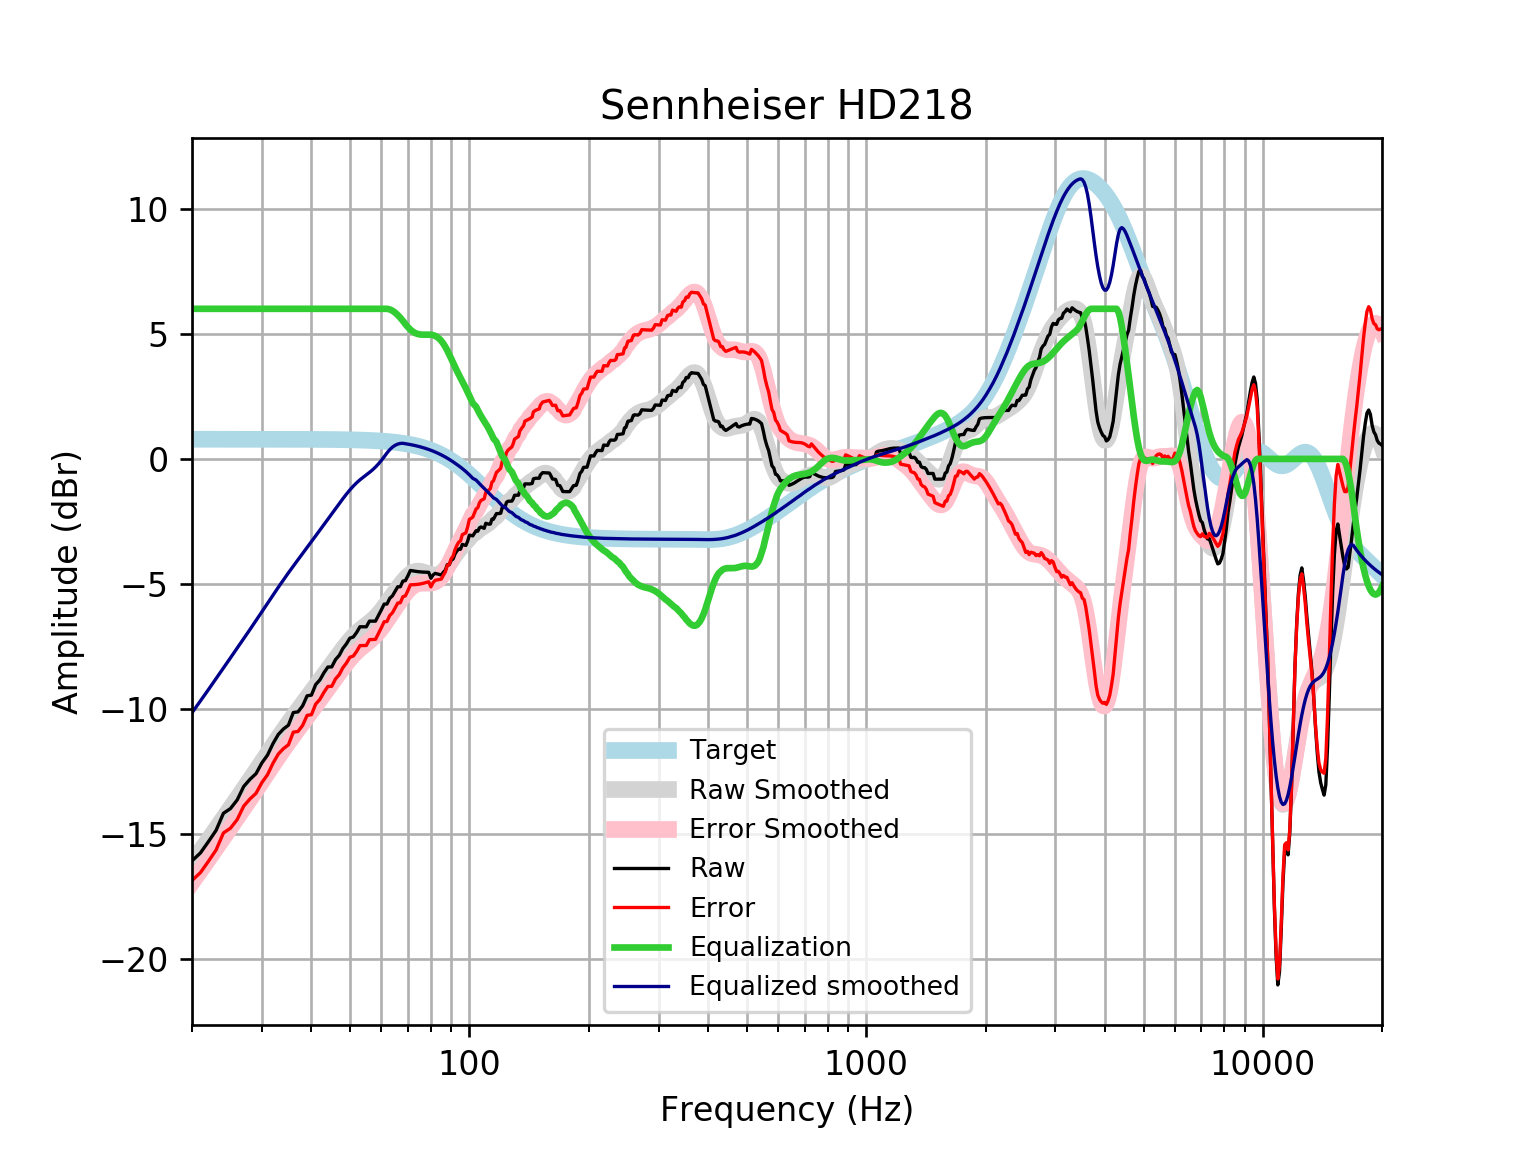

Values plotted in this chart, from the file beside it:
frequency, raw, error, smoothed, error_smoothed, equalization, equalized_raw, equalized_smoothed, target
20, -16.07, -16.85, -16.15, -16.93, 6, -10.07, -10.15, 0.7859
21, -15.75, -16.54, -15.68, -16.46, 6.0, -9.751, -9.677, 0.7859
22, -15.3, -16.09, -15.22, -16.01, 6.0, -9.299, -9.222, 0.7858
23, -14.85, -15.63, -14.78, -15.57, 6, -8.847, -8.783, 0.7858
24, -14.17, -14.95, -14.36, -15.14, 6, -8.166, -8.359, 0.7858
25, -13.98, -14.76, -13.95, -14.74, 6, -7.977, -7.953, 0.7857
26, -13.63, -14.42, -13.56, -14.35, 6.0, -7.63, -7.562, 0.7857
27, -13.09, -13.88, -13.18, -13.97, 6.0, -7.094, -7.184, 0.7856
28, -12.81, -13.59, -12.82, -13.6, 6.0, -6.807, -6.818, 0.7855
29, -12.58, -13.37, -12.46, -13.25, 6, -6.581, -6.46, 0.7854
30, -12.15, -12.94, -12.11, -12.9, 6.0, -6.152, -6.111, 0.7852
31, -11.84, -12.62, -11.77, -12.56, 6, -5.839, -5.772, 0.785
32, -11.38, -12.16, -11.44, -12.23, 6, -5.38, -5.445, 0.7848
33, -11.01, -11.8, -11.13, -11.92, 6.0, -5.015, -5.132, 0.7846
34, -10.8, -11.58, -10.83, -11.62, 6, -4.796, -4.834, 0.7843
35, -10.64, -11.43, -10.55, -11.34, 6, -4.644, -4.552, 0.7839
36, -10.14, -10.92, -10.28, -11.07, 6, -4.139, -4.285, 0.7835
37, -10.11, -10.89, -10.03, -10.81, 6.0, -4.111, -4.029, 0.783
38, -9.872, -10.65, -9.782, -10.56, 6, -3.872, -3.782, 0.7824
39, -9.47, -10.25, -9.541, -10.32, 6.0, -3.47, -3.541, 0.7818
40, -9.442, -10.22, -9.306, -10.09, 6, -3.442, -3.306, 0.781
41, -9.019, -9.799, -9.074, -9.854, 6, -3.019, -3.074, 0.7801
42, -8.837, -9.616, -8.847, -9.626, 6, -2.837, -2.847, 0.7791
43, -8.552, -9.33, -8.624, -9.402, 6.0, -2.552, -2.624, 0.7779
44, -8.319, -9.096, -8.407, -9.184, 6.0, -2.319, -2.407, 0.7766
45, -8.315, -9.09, -8.195, -8.97, 6, -2.315, -2.195, 0.7751
46, -8.02, -8.793, -7.987, -8.761, 6.0, -2.02, -1.987, 0.7734
47, -7.853, -8.624, -7.786, -8.557, 6.0, -1.853, -1.786, 0.7715
48, -7.578, -8.348, -7.592, -8.361, 6.0, -1.578, -1.592, 0.7694
49, -7.393, -8.16, -7.409, -8.176, 6, -1.393, -1.409, 0.767
50, -7.164, -7.928, -7.239, -8.004, 6, -1.164, -1.239, 0.7642
51, -7.118, -7.879, -7.087, -7.848, 6, -1.118, -1.087, 0.7612
52, -6.936, -7.694, -6.953, -7.711, 6.0, -0.9358, -0.9529, 0.7578
53, -6.709, -7.463, -6.836, -7.59, 6, -0.7091, -0.8359, 0.7541
54, -6.711, -7.46, -6.732, -7.482, 6.0, -0.7106, -0.7323, 0.7499
55, -6.712, -7.457, -6.636, -7.381, 6, -0.7118, -0.6362, 0.7453
56, -6.485, -7.225, -6.541, -7.281, 6, -0.4846, -0.5406, 0.7401
57, -6.485, -7.219, -6.439, -7.173, 6, -0.4848, -0.4388, 0.7345
58, -6.485, -7.213, -6.326, -7.055, 6.0, -0.4848, -0.3263, 0.7283
59, -6.257, -6.979, -6.201, -6.922, 6.0, -0.2572, -0.2008, 0.7215
60, -6.037, -6.751, -6.063, -6.777, 6, -0.0366, -0.06285, 0.714
61, -5.803, -6.508, -5.915, -6.621, 6, 0.1974, 0.08466, 0.7058
62, -5.802, -6.499, -5.762, -6.459, 6.0, 0.1975, 0.2379, 0.6969
63, -5.573, -6.26, -5.607, -6.294, 5.976, 0.4025, 0.3687, 0.6871
64, -5.474, -6.15, -5.453, -6.13, 5.924, 0.4505, 0.471, 0.6765
65, -5.291, -5.956, -5.303, -5.969, 5.847, 0.5564, 0.5436, 0.665
66, -5.11, -5.763, -5.159, -5.812, 5.751, 0.6409, 0.5918, 0.6525
67, -5.11, -5.749, -5.022, -5.661, 5.641, 0.5312, 0.6193, 0.639
68, -4.885, -5.509, -4.894, -5.518, 5.518, 0.6333, 0.6244, 0.6244
69, -4.865, -5.474, -4.778, -5.387, 5.387, 0.5214, 0.6087, 0.6087
70, -4.674, -5.266, -4.678, -5.27, 5.27, 0.5957, 0.5918, 0.5918
71, -4.459, -5.033, -4.597, -5.171, 5.171, 0.7111, 0.5736, 0.5736
72, -4.475, -5.029, -4.538, -5.092, 5.092, 0.617, 0.5541, 0.5541
73, -4.49, -5.023, -4.501, -5.034, 5.034, 0.5439, 0.5333, 0.5333
74, -4.504, -5.015, -4.485, -4.996, 4.996, 0.4925, 0.511, 0.511
75, -4.514, -5.002, -4.488, -4.976, 4.976, 0.4612, 0.4873, 0.4873
76, -4.522, -4.984, -4.506, -4.968, 4.968, 0.4462, 0.462, 0.4621
77, -4.526, -4.961, -4.533, -4.968, 4.968, 0.4418, 0.4352, 0.4353
78, -4.529, -4.936, -4.564, -4.97, 4.97, 0.4411, 0.4068, 0.4068
79, -4.534, -4.911, -4.594, -4.971, 4.971, 0.4367, 0.3767, 0.3768
... 553 more rows
